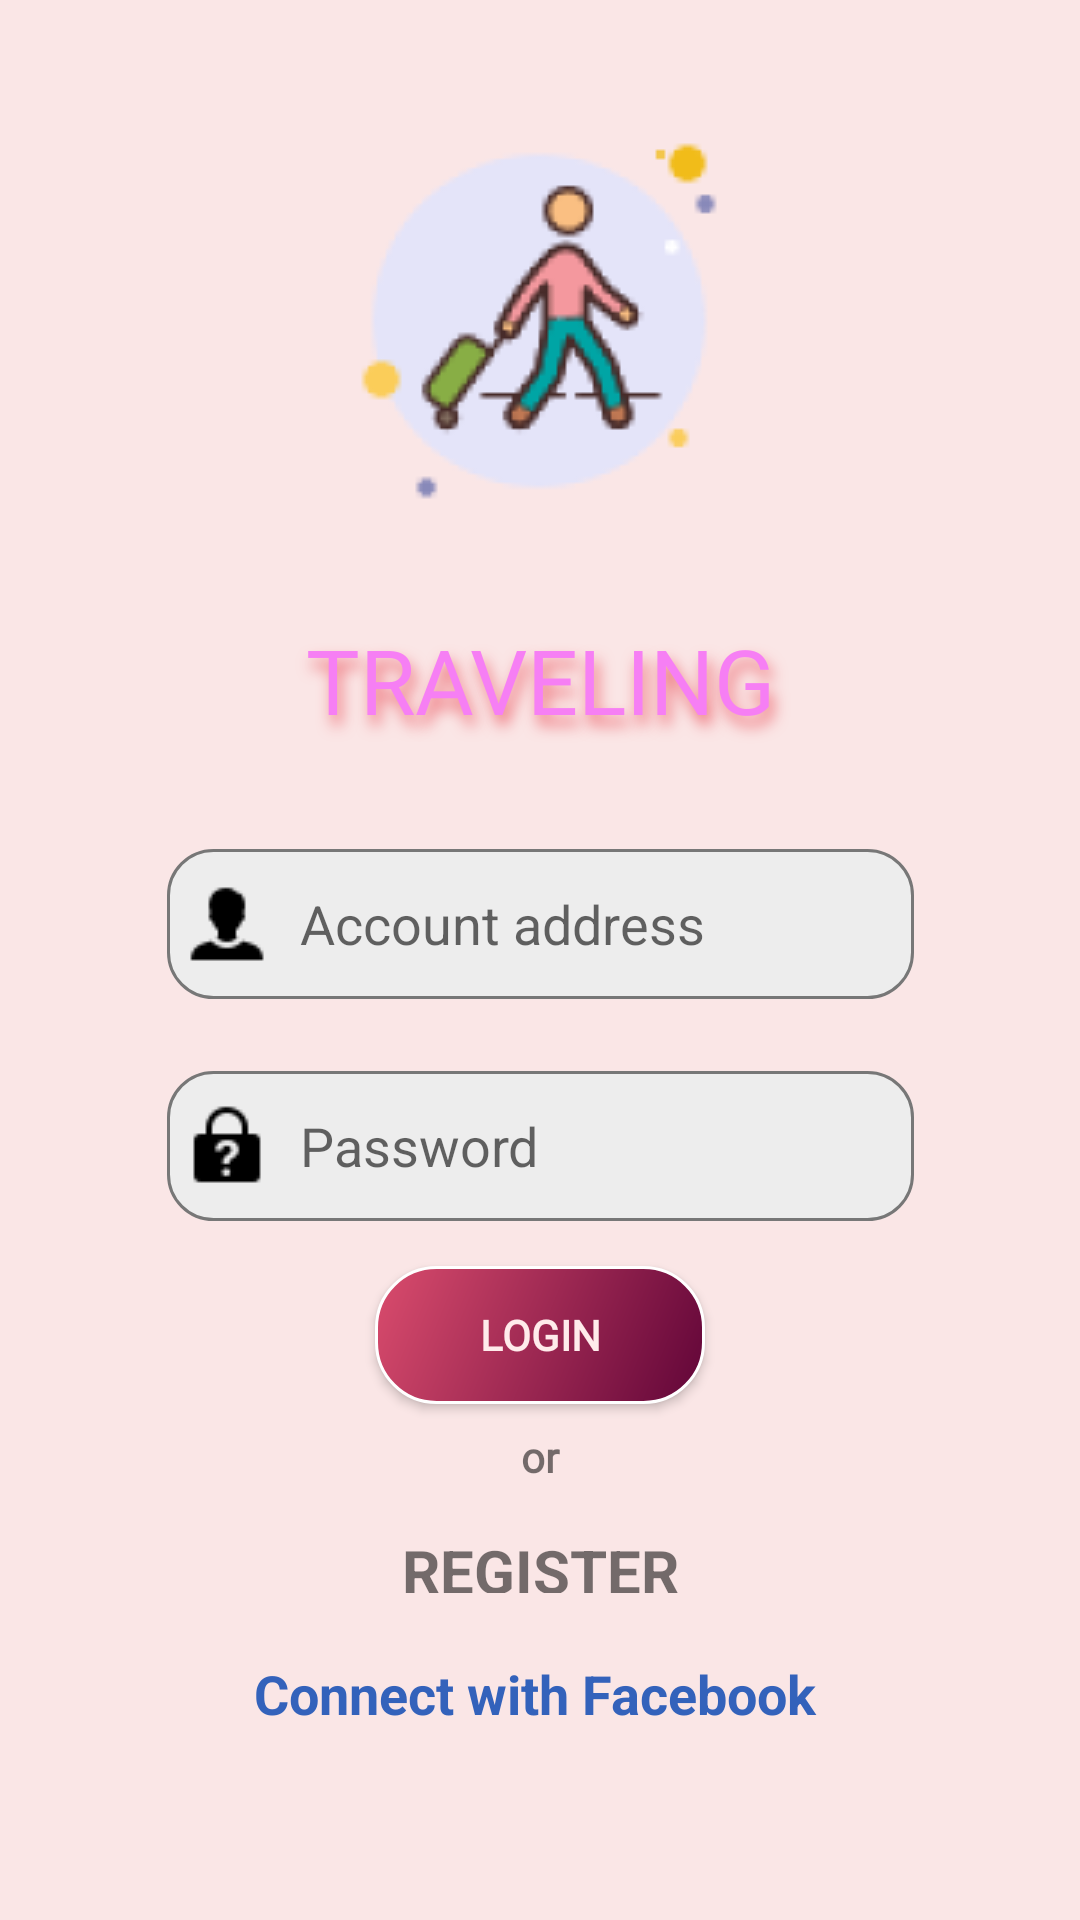

Android layout source for this screen:
<!-- AndroidManifest.xml: application theme Theme.TravelingApp -->
<!-- res/layout/activity_login.xml -->
<?xml version="1.0" encoding="utf-8"?>
<androidx.constraintlayout.widget.ConstraintLayout xmlns:android="http://schemas.android.com/apk/res/android"
    xmlns:app="http://schemas.android.com/apk/res-auto"
    xmlns:tools="http://schemas.android.com/tools"
    android:layout_width="match_parent"
    android:layout_height="match_parent"
    tools:context=".Login"
    android:background="@color/backgroundLogin">

    <ImageView
        android:id="@+id/imgLogin"
        android:layout_width="150dp"
        android:layout_height="150dp"
        android:layout_marginTop="32dp"
        android:src="@drawable/iconlogin"
        app:layout_constraintEnd_toEndOf="parent"
        app:layout_constraintHorizontal_bias="0.498"
        app:layout_constraintStart_toStartOf="parent"
        app:layout_constraintTop_toTopOf="parent" />

    <TextView
        android:shadowDx="4"
        android:shadowDy="10"
        android:shadowColor="#ED6F77"
        android:shadowRadius="12"
        android:elevation="2dp"
        android:textColor="#F67FF4"
        android:id="@+id/txtNamglogin"
        android:gravity="center"
        android:layout_marginTop="8dp"
        android:layout_width="186dp"
        android:layout_height="73dp"
        app:layout_constraintTop_toBottomOf="@+id/imgLogin"
        app:layout_constraintRight_toRightOf="parent"
        app:layout_constraintLeft_toLeftOf="parent"
        android:text="TRAVELING"
        android:textSize="30sp"
        android:fontFamily="@font/robotomedium"
    />
    <EditText
        android:drawablePadding="5dp"
        android:padding="5dp"
        android:background="@drawable/editedittext"
        android:layout_marginTop="20dp"
        android:drawableLeft="@drawable/account"
        android:hint=" Account address"
        android:layout_width="249dp"
        android:layout_height="50dp"
        app:layout_constraintEnd_toEndOf="parent"
        app:layout_constraintStart_toStartOf="parent"
        app:layout_constraintTop_toBottomOf="@+id/txtNamglogin"
        android:id="@+id/edAccount"
        />

    <EditText
        android:id="@+id/editText2"
        android:layout_width="249dp"
        android:layout_height="50dp"
        android:layout_marginTop="24dp"
        android:background="@drawable/editedittext"
        android:drawableLeft="@drawable/passwork"
        android:drawablePadding="5dp"
        android:hint=" Password"
        android:padding="5dp"
        app:layout_constraintEnd_toEndOf="parent"
        app:layout_constraintStart_toStartOf="parent"
        app:layout_constraintTop_toBottomOf="@+id/edAccount" />

    <androidx.appcompat.widget.AppCompatButton
        android:id="@+id/btnLogin"
        android:background="@drawable/loginbutton"
        android:layout_marginTop="15dp"
        android:layout_width="110dp"
        android:layout_height="46dp"
        android:text="LOGIN"
        android:textSize="14sp"
        android:fontFamily="@font/robotomedium"
        android:textStyle="bold"
        android:textColor="#FFEBEB"
        app:layout_constraintEnd_toEndOf="parent"
        app:layout_constraintStart_toStartOf="parent"
        app:layout_constraintTop_toBottomOf="@+id/editText2" />
    <TextView
        android:layout_marginTop="8dp"
        android:layout_width="35dp"
        android:layout_height="17dp"
        android:text="or"
        android:textStyle="bold"
        android:fontFamily="@font/robotomedium"
        app:layout_constraintTop_toBottomOf="@+id/btnLogin"
        app:layout_constraintRight_toRightOf="parent"
        app:layout_constraintLeft_toLeftOf="parent"
        android:gravity="center"
        android:id="@+id/txtOr"
        />
    <TextView
        android:layout_width="124dp"
        android:layout_height="21dp"
        app:layout_constraintLeft_toLeftOf="parent"
        app:layout_constraintRight_toRightOf="parent"
        android:text="@string/register"
        android:textSize="20sp"
        android:textStyle="bold"
        android:id="@+id/txtRegister"
        app:layout_constraintTop_toBottomOf="@+id/txtOr"
        android:gravity="center"
        android:layout_margin="17dp"
        />

    <TextView
        android:id="@+id/txtFacebook"
        android:layout_width="253dp"
        android:layout_height="27dp"
        android:layout_marginTop="20dp"
        android:gravity="center"
        android:text="Connect with Facebook"
        android:textColor="@color/textFacebook"
        android:textSize="18sp"
        android:textStyle="bold"
        app:layout_constraintHorizontal_bias="0.487"
        app:layout_constraintLeft_toLeftOf="parent"
        app:layout_constraintRight_toRightOf="parent"
        app:layout_constraintTop_toBottomOf="@+id/txtRegister" />

    <ImageButton
        android:layout_width="64dp"
        android:layout_height="64dp"
        android:background="@null"
        android:src="@drawable/iconfb"
        app:layout_constraintBottom_toBottomOf="parent"
        app:layout_constraintEnd_toEndOf="parent"
        app:layout_constraintHorizontal_bias="0.498"
        app:layout_constraintStart_toStartOf="parent"
        app:layout_constraintTop_toBottomOf="@+id/txtFacebook"
        app:layout_constraintVertical_bias="0.225" />


</androidx.constraintlayout.widget.ConstraintLayout>
<!-- resources referenced by this layout -->
<resources>
  <color name="backgroundLogin">#FAE6E6</color>
  <color name="textFacebook">#3362BB</color>
  <!-- drawable account: png bitmap (drawable, 415 bytes) -->
  <!-- drawable editedittext (drawable) -->
  <?xml version="1.0" encoding="utf-8"?>
  <selector xmlns:android="http://schemas.android.com/apk/res/android">
          <item android:state_enabled="true" android:state_focused="true">
              <shape android:shape="rectangle">
              <solid android:color="#ffffff"/>
              <corners android:radius="15dp"></corners>
              <stroke android:color="#AF91B5" android:width="1dp" />
          </shape>
          </item>
      <item android:state_enabled="true" >
          <shape android:shape="rectangle">
              <solid android:color="#EDEDED"/>
              <corners android:radius="15dp"></corners>
              <stroke android:color="#777777" android:width="1dp" />
          </shape>
      </item>
  </selector>
  <!-- drawable iconlogin: png bitmap (drawable, 11392 bytes) -->
  <!-- drawable loginbutton (drawable) -->
  <?xml version="1.0" encoding="utf-8"?>
  <shape xmlns:android="http://schemas.android.com/apk/res/android">
                  <solid android:color="@color/iconLogin"/>
                  <corners android:radius="20dp"/>
      <stroke android:color="#ffffff" android:width="1dp" />
                  <gradient android:angle="135" android:startColor="#610538"
                      android:endColor="#DA4C6D"/>
  </shape>
  <!-- drawable passwork: png bitmap (drawable, 458 bytes) -->
  <string name="register"> <u>  REGISTER  </u></string>
  <style name="Theme.TravelingApp" parent="Theme.MaterialComponents.DayNight.NoActionBar">
          
          <item name="colorPrimary">@color/backgroundLogin</item>
          <item name="colorPrimaryVariant">@color/backgroundLogin</item>
          <item name="colorOnPrimary">@color/white</item>
          
          <item name="colorSecondary">@color/teal_200</item>
          <item name="colorSecondaryVariant">@color/teal_700</item>
          <item name="colorOnSecondary">@color/black</item>
          
          <item name="android:statusBarColor" tools:targetApi="l">?attr/colorPrimaryVariant</item>
          
  
      </style>
  <color name="iconLogin">#EDB2B2</color>
  <color name="white">#FFFFFFFF</color>
  <color name="teal_200">#FF03DAC5</color>
  <color name="teal_700">#FF018786</color>
  <color name="black">#FF000000</color>
</resources>
